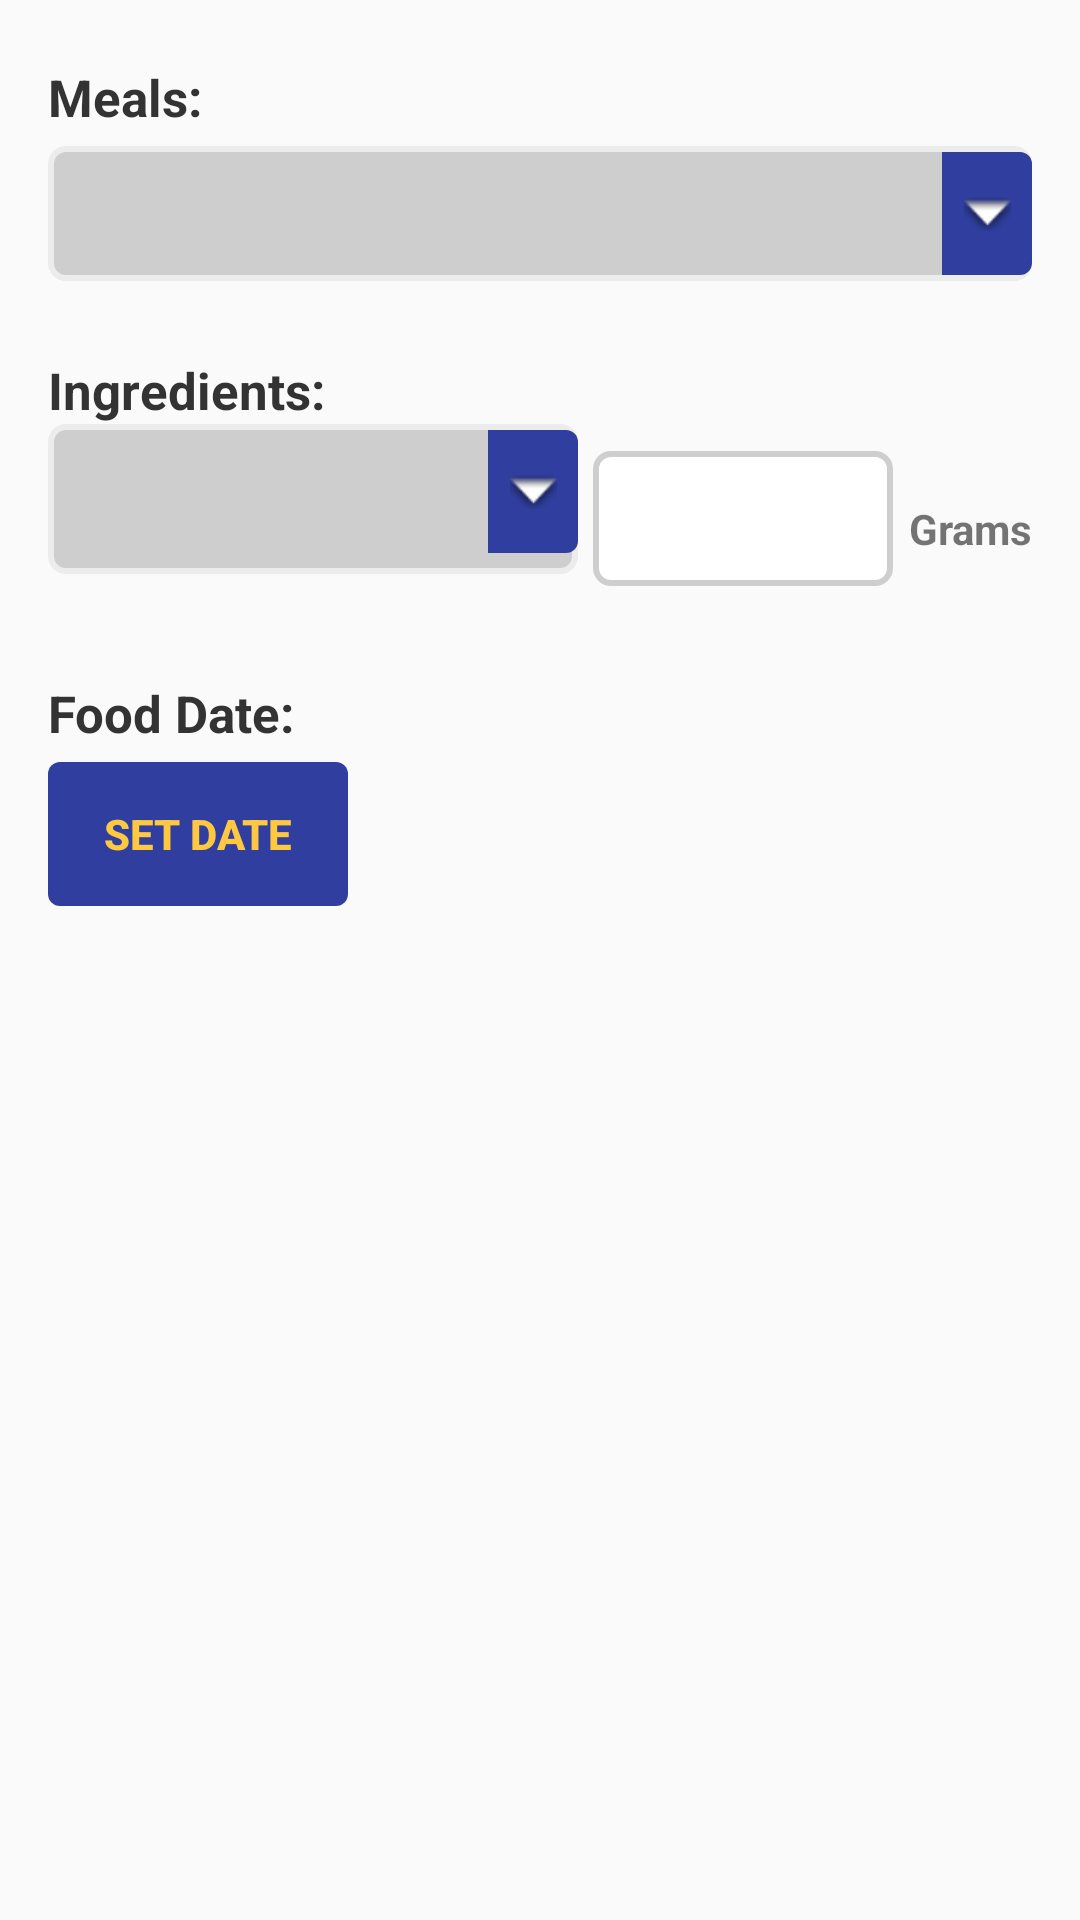

Reconstruct the res/layout file that produces this screen, plus the resources it refers to.
<!-- AndroidManifest.xml: application theme AppTheme -->
<!-- res/layout/activity_record_meal.xml -->
<?xml version="1.0" encoding="utf-8"?>
<LinearLayout xmlns:android="http://schemas.android.com/apk/res/android"
    xmlns:tools="http://schemas.android.com/tools"
    android:layout_width="match_parent"
    android:layout_height="match_parent"
    android:orientation="vertical"
    android:paddingBottom="@dimen/activity_vertical_margin"
    android:paddingLeft="@dimen/activity_horizontal_margin"
    android:paddingRight="@dimen/activity_horizontal_margin"
    android:paddingTop="@dimen/activity_vertical_margin"
    tools:context="bblazer.com.lifegoals.Activity.RecordMeal">

    <TextView
        android:layout_marginTop="5dp"
        android:layout_width="wrap_content"
        android:layout_height="wrap_content"
        android:textStyle="bold"
        android:textColor="#333333"
        android:textSize="@dimen/textview_text_size"
        android:text="Meals: "/>

    <RelativeLayout
        android:paddingTop="5dp"
        android:layout_width="match_parent"
        android:layout_height="@dimen/spinner_rl_h">

        <Spinner
            android:layout_alignParentLeft="true"
            android:overlapAnchor="false"
            android:id="@+id/meal_dropdown"
            android:layout_width="match_parent"
            android:layout_height="@dimen/spinner_h"
            android:background="@drawable/spinner"
            android:spinnerMode="dropdown" />

        <ImageButton
            android:layout_marginTop="2dp"
            android:id="@+id/meals_dropdown_arrow"
            android:layout_width="@dimen/spinner_button_w"
            android:layout_height="@dimen/spinner_button_h"
            android:layout_alignParentRight="true"
            android:src="@android:drawable/arrow_down_float"
            android:background="@drawable/spinner_button"/>

    </RelativeLayout>

    <TextView
        android:layout_marginTop="25dp"
        android:layout_width="wrap_content"
        android:layout_height="wrap_content"
        android:textStyle="bold"
        android:textColor="#333333"
        android:textSize="@dimen/textview_text_size"
        android:text="Ingredients: "/>

    <LinearLayout
        android:orientation="horizontal"
        android:layout_width="match_parent"
        android:layout_height="70dp">

        <RelativeLayout
            android:layout_weight="1"
            android:layout_width="0dp"
            android:layout_height="@dimen/spinner_rl_h">

            <Spinner
                android:layout_alignParentLeft="true"
                android:overlapAnchor="false"
                android:id="@+id/ingredients_dropdown"
                android:layout_width="match_parent"
                android:layout_height="@dimen/spinner_h"
                android:background="@drawable/spinner"
                android:spinnerMode="dropdown" />

            <ImageButton
                android:layout_marginTop="2dp"
                android:id="@+id/ingredients_dropdown_arrow"
                android:layout_width="@dimen/spinner_button_w"
                android:layout_height="@dimen/spinner_button_h"
                android:layout_alignParentRight="true"
                android:src="@android:drawable/arrow_down_float"
                android:background="@drawable/spinner_button"/>

        </RelativeLayout>

        <EditText
            android:inputType="number"
            android:id="@+id/amount"
            android:layout_marginLeft="5dp"
            android:layout_marginTop="9dp"
            android:gravity="center"
            android:background="@drawable/textfield"
            android:layout_width="100dp"
            android:layout_height="45dp" />

        <TextView
            android:textStyle="bold"
            android:layout_gravity="center"
            android:gravity="center"
            android:layout_marginLeft="5dp"
            android:layout_width="wrap_content"
            android:layout_height="wrap_content"
            android:text="Grams"/>

    </LinearLayout>

    <LinearLayout
        android:orientation="vertical"
        android:layout_width="match_parent"
        android:layout_height="wrap_content"
        android:layout_marginRight="15dp"
        android:layout_marginTop="15dp">

        <TextView
            android:layout_gravity="center_vertical"
            android:layout_width="wrap_content"
            android:layout_height="wrap_content"
            android:textStyle="bold"
            android:textColor="#333333"
            android:textSize="@dimen/textview_text_size"
            android:text="Food Date: "/>

        <Button
            android:layout_marginTop="5dp"
            android:layout_width="100dp"
            android:layout_height="wrap_content"
            android:textStyle="bold"
            android:text="Set Date"
            android:textColor="@color/colorAccent"
            android:background="@drawable/rounded_background"
            android:id="@+id/food_date" />

    </LinearLayout>

</LinearLayout>
<!-- resources referenced by this layout -->
<resources>
  <color name="colorAccent">#FFC841</color>
  <dimen name="activity_horizontal_margin">16dp</dimen>
  <dimen name="activity_vertical_margin">16dp</dimen>
  <dimen name="spinner_button_h">41dp</dimen>
  <dimen name="spinner_button_w">30dp</dimen>
  <dimen name="spinner_h">55dp</dimen>
  <dimen name="spinner_rl_h">50dp</dimen>
  <dimen name="textview_text_size">17dp</dimen>
  <!-- drawable rounded_background (drawable) -->
  <?xml version="1.0" encoding="utf-8"?>
  <shape xmlns:android="http://schemas.android.com/apk/res/android">
      <solid android:color="?attr/colorPrimaryDark" />
      <corners android:radius="4dp" />
  </shape>
  <!-- drawable spinner (drawable) -->
  <?xml version="1.0" encoding="utf-8"?>
  <shape xmlns:android="http://schemas.android.com/apk/res/android"
      android:thickness="0dp"
      android:shape="rectangle">
      <stroke android:width="2dp"
          android:color="#ececec"/>
      <corners android:radius="5dp" />
      <solid android:color="#cecece" />
  </shape>
  <!-- drawable spinner_button (drawable) -->
  <?xml version="1.0" encoding="utf-8"?>
  <shape xmlns:android="http://schemas.android.com/apk/res/android">
      <solid android:color="?attr/colorPrimaryDark" />
      <corners android:topRightRadius="4dp" android:bottomRightRadius="4dp" />
  </shape>
  <!-- drawable textfield (drawable) -->
  <?xml version="1.0" encoding="utf-8"?>
  <shape xmlns:android="http://schemas.android.com/apk/res/android"
      android:thickness="0dp"
      android:shape="rectangle">
      <stroke android:width="2dp"
          android:color="#cecece"/>
      <corners android:radius="5dp" />
      <solid android:color="#ffffff" />
  </shape>
  <style name="AppTheme" parent="Theme.AppCompat.Light.DarkActionBar">
          
          <item name="colorPrimary">@color/colorPrimary</item>
          <item name="colorPrimaryDark">@color/colorPrimaryDark</item>
          <item name="colorAccent">@color/colorAccent</item>
      </style>
  <color name="colorPrimary">#3F51B5</color>
  <color name="colorPrimaryDark">#303F9F</color>
</resources>
